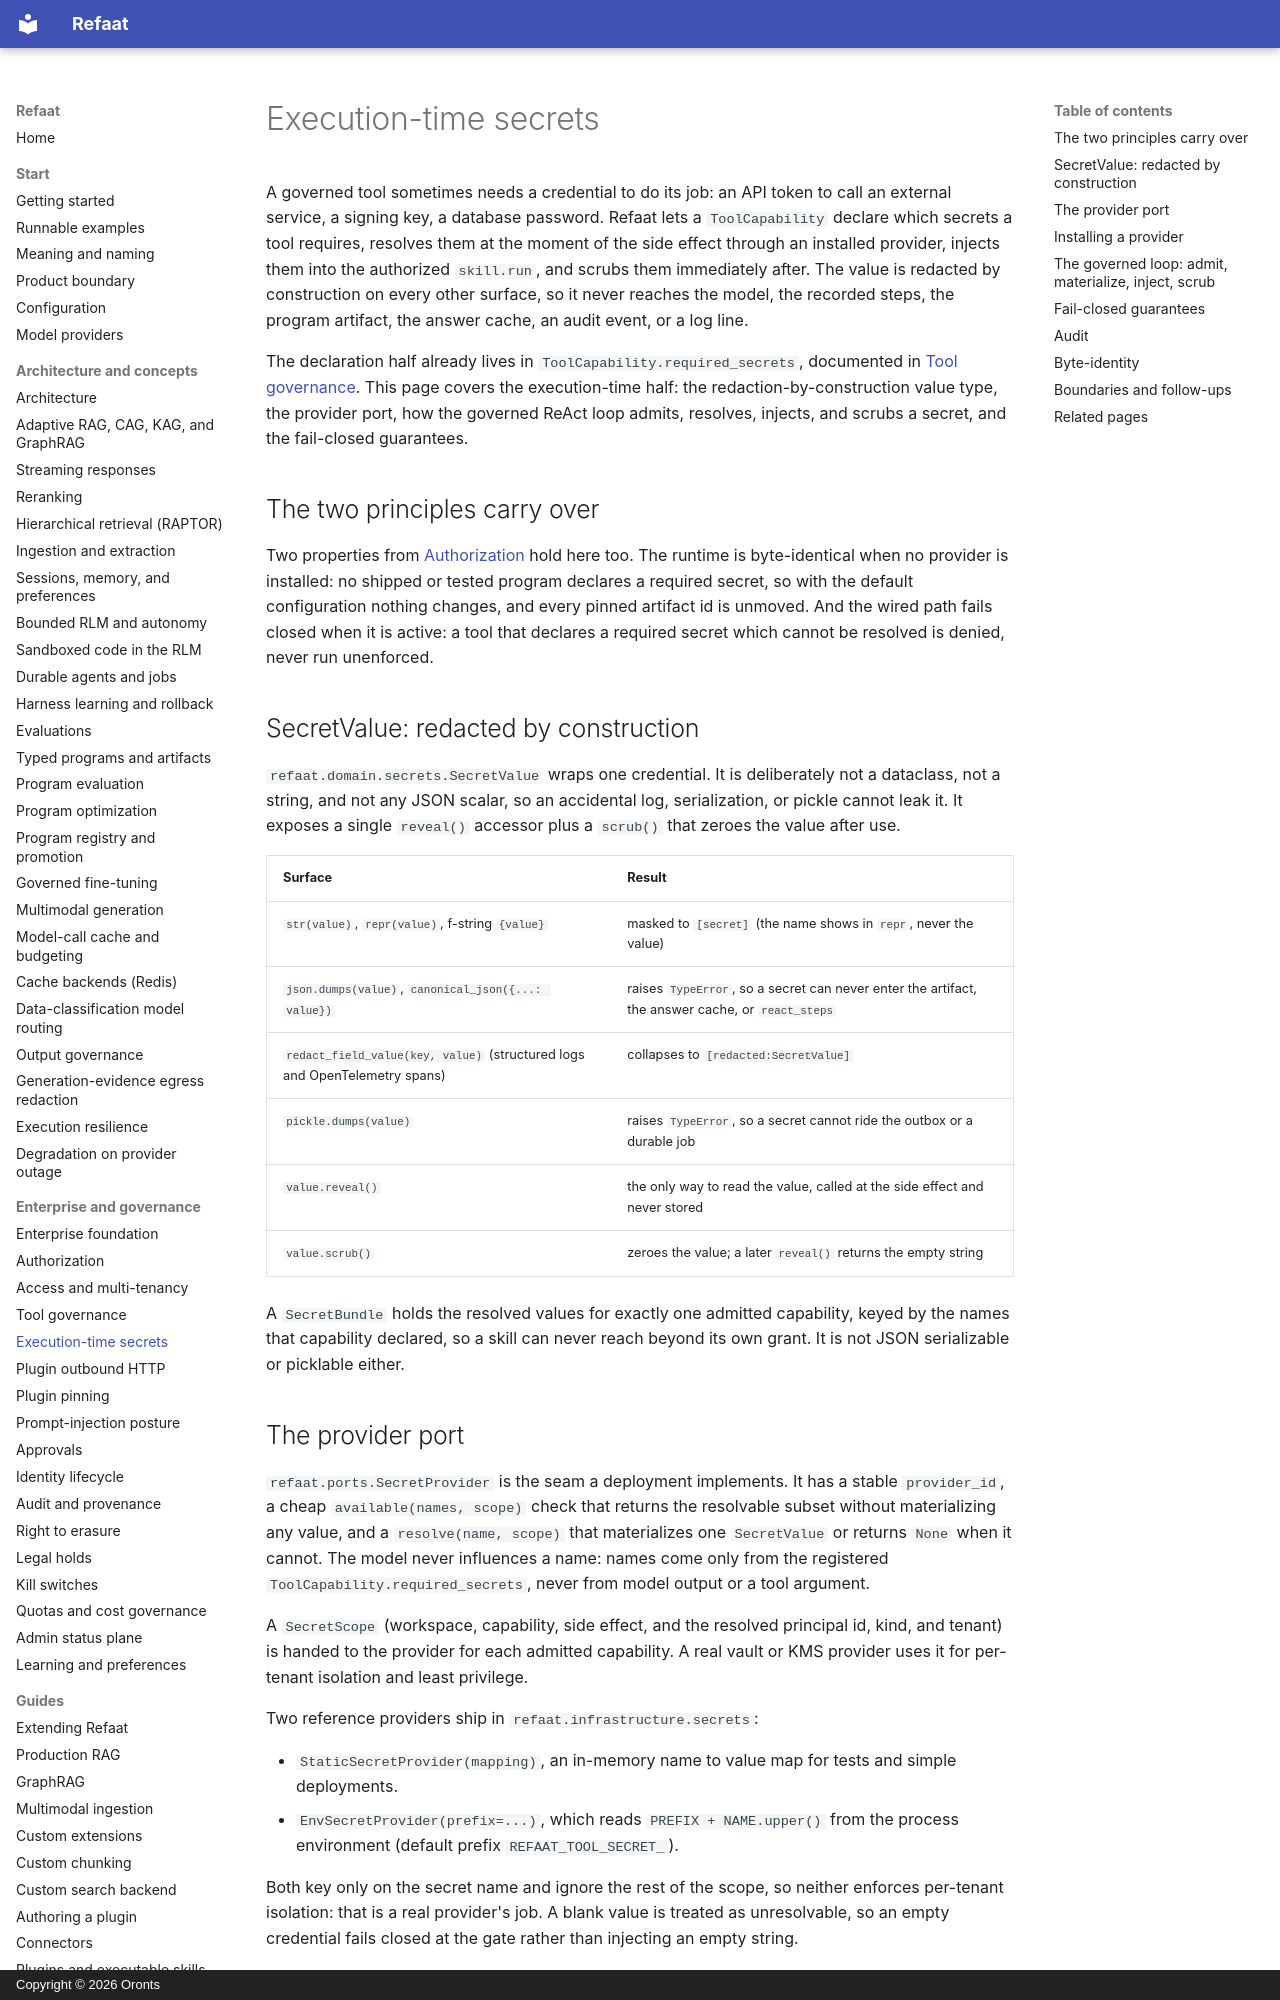

repository: oronts/refaat-platform · page: execution-time-secrets/index.html · generator: mkdocs · copyright: Copyright © 2026 Oronts

# Execution-time secrets

A governed tool sometimes needs a credential to do its job: an API token to call an external
service, a signing key, a database password. Refaat lets a `ToolCapability` declare which secrets a
tool requires, resolves them at the moment of the side effect through an installed provider, injects
them into the authorized `skill.run`, and scrubs them immediately after. The value is redacted by
construction on every other surface, so it never reaches the model, the recorded steps, the program
artifact, the answer cache, an audit event, or a log line.

The declaration half already lives in `ToolCapability.required_secrets`, documented in
[Tool governance](tool-governance.md). This page covers the execution-time half: the redaction-by-construction
value type, the provider port, how the governed ReAct loop admits, resolves, injects, and scrubs a
secret, and the fail-closed guarantees.

## The two principles carry over

Two properties from [Authorization](authorization.md) hold here too. The runtime is byte-identical
when no provider is installed: no shipped or tested program declares a required secret, so with the
default configuration nothing changes, and every pinned artifact id is unmoved. And the wired path
fails closed when it is active: a tool that declares a required secret which cannot be resolved is
denied, never run unenforced.

## SecretValue: redacted by construction

`refaat.domain.secrets.SecretValue` wraps one credential. It is deliberately not a dataclass, not a
string, and not any JSON scalar, so an accidental log, serialization, or pickle cannot leak it. It
exposes a single `reveal()` accessor plus a `scrub()` that zeroes the value after use.

| Surface | Result |
|---|---|
| `str(value)`, `repr(value)`, f-string `{value}` | masked to `[secret]` (the name shows in `repr`, never the value) |
| `json.dumps(value)`, `canonical_json({...: value})` | raises `TypeError`, so a secret can never enter the artifact, the answer cache, or `react_steps` |
| `redact_field_value(key, value)` (structured logs and OpenTelemetry spans) | collapses to `[redacted:SecretValue]` |
| `pickle.dumps(value)` | raises `TypeError`, so a secret cannot ride the outbox or a durable job |
| `value.reveal()` | the only way to read the value, called at the side effect and never stored |
| `value.scrub()` | zeroes the value; a later `reveal()` returns the empty string |

A `SecretBundle` holds the resolved values for exactly one admitted capability, keyed by the names
that capability declared, so a skill can never reach beyond its own grant. It is not JSON
serializable or picklable either.

## The provider port

`refaat.ports.SecretProvider` is the seam a deployment implements. It has a stable `provider_id`,
a cheap `available(names, scope)` check that returns the resolvable subset without materializing any
value, and a `resolve(name, scope)` that materializes one `SecretValue` or returns `None` when it
cannot. The model never influences a name: names come only from the registered
`ToolCapability.required_secrets`, never from model output or a tool argument.

A `SecretScope` (workspace, capability, side effect, and the resolved principal id, kind, and tenant)
is handed to the provider for each admitted capability. A real vault or KMS provider uses it for
per-tenant isolation and least privilege.

Two reference providers ship in `refaat.infrastructure.secrets`:

- `StaticSecretProvider(mapping)`, an in-memory name to value map for tests and simple deployments.
- `EnvSecretProvider(prefix=...)`, which reads `PREFIX + NAME.upper()` from the process environment
  (default prefix `REFAAT_TOOL_SECRET_`).

Both key only on the secret name and ignore the rest of the scope, so neither enforces per-tenant
isolation: that is a real provider's job. A blank value is treated as unresolvable, so an empty
credential fails closed at the gate rather than injecting an empty string.
